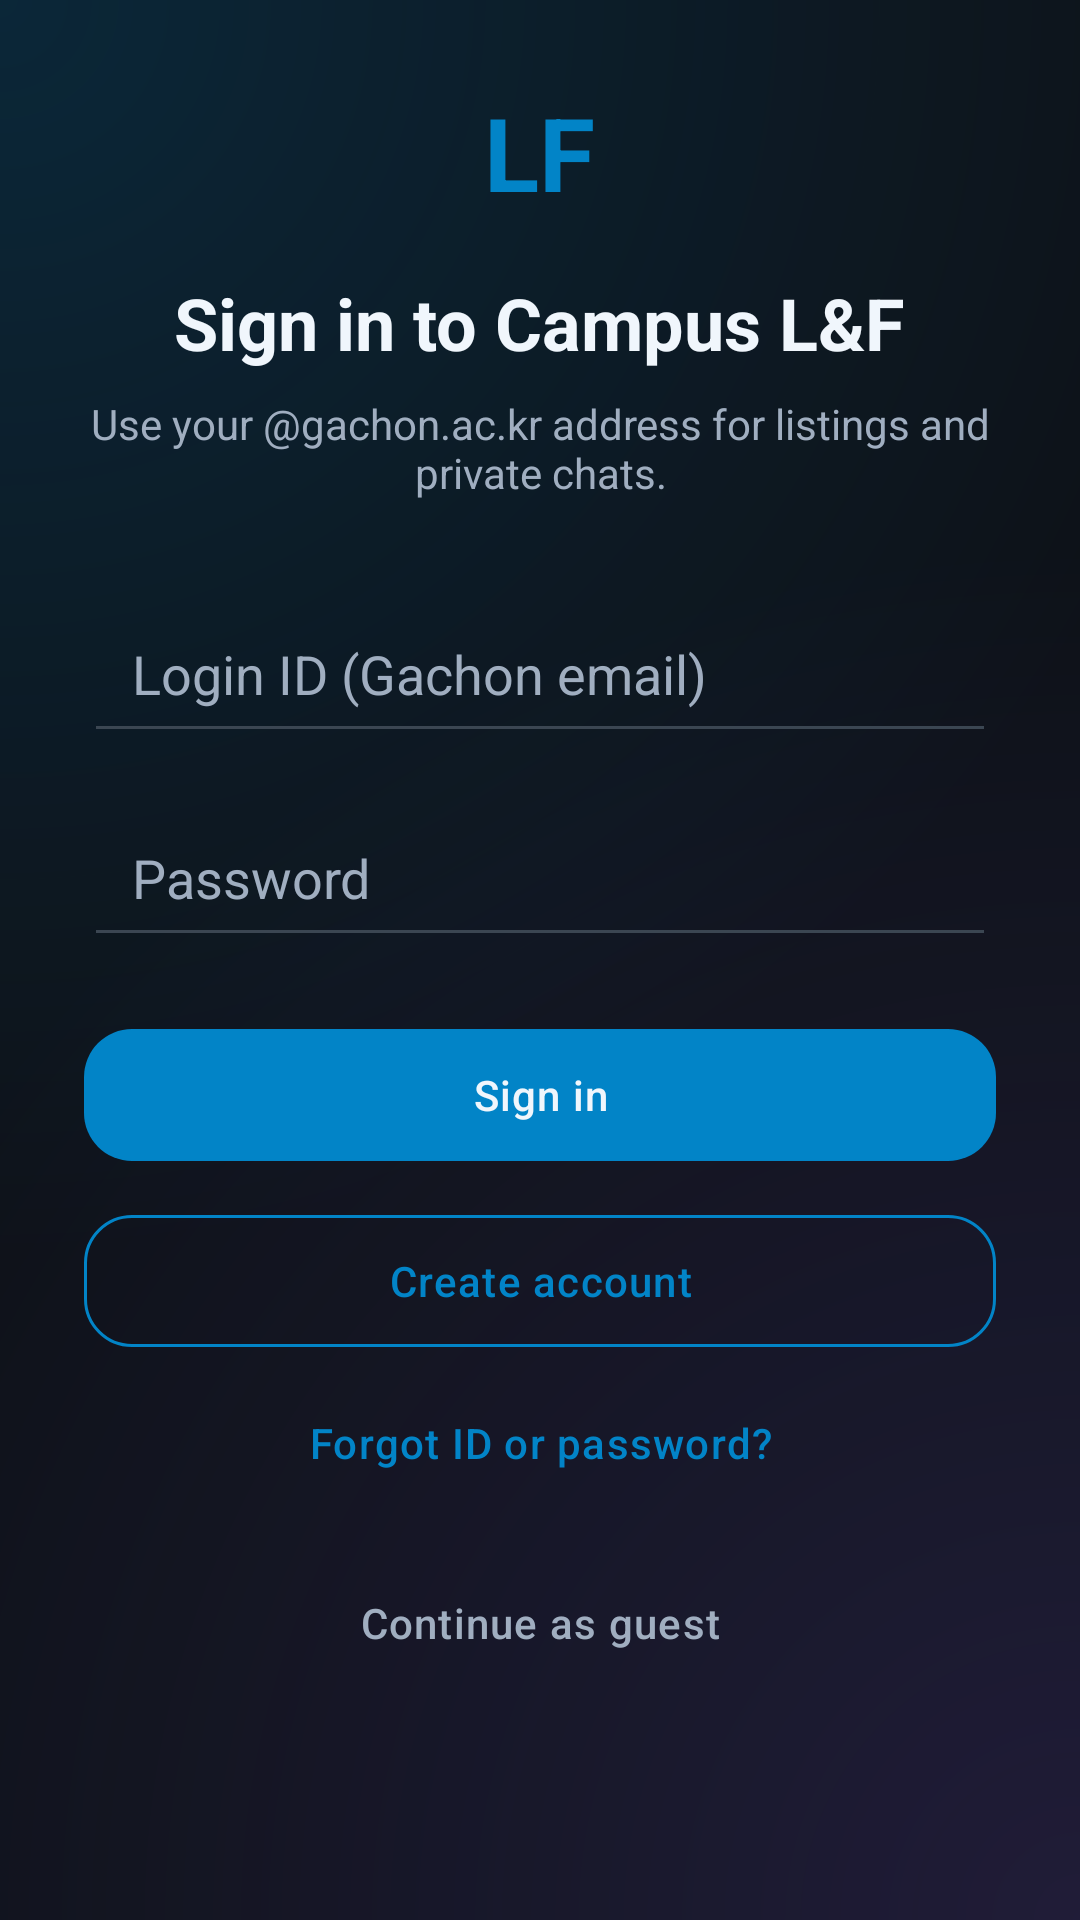

Reconstruct the res/layout file that produces this screen, plus the resources it refers to.
<!-- AndroidManifest.xml: application theme Theme.LostFoundCampusApp -->
<!-- res/layout/activity_auth.xml -->
<?xml version="1.0" encoding="utf-8"?>
<ScrollView xmlns:android="http://schemas.android.com/apk/res/android"
    xmlns:app="http://schemas.android.com/apk/res-auto"
    android:id="@+id/auth_scroll"
    android:layout_width="match_parent"
    android:layout_height="match_parent"
    android:background="@drawable/bg_app_atmosphere"
    android:fillViewport="true">

    <LinearLayout
        android:layout_width="match_parent"
        android:layout_height="wrap_content"
        android:orientation="vertical"
        android:gravity="center_horizontal"
        android:padding="28dp"
        android:paddingTop="64dp">

        <TextView
            android:layout_width="wrap_content"
            android:layout_height="wrap_content"
            android:text="LF"
            android:textColor="@color/primary"
            android:textSize="34sp"
            android:textStyle="bold" />

        <TextView
            android:id="@+id/auth_title"
            android:layout_width="wrap_content"
            android:layout_height="wrap_content"
            android:layout_marginTop="18dp"
            android:text="Sign in to Campus L&amp;F"
            android:textColor="@color/text_primary"
            android:textSize="24sp"
            android:textStyle="bold" />

        <TextView
            android:id="@+id/auth_description"
            android:layout_width="match_parent"
            android:layout_height="wrap_content"
            android:layout_marginTop="8dp"
            android:gravity="center"
            android:text="Use your @gachon.ac.kr address for listings and private chats."
            android:textColor="@color/text_secondary"
            android:textSize="14sp" />

        <EditText
            android:id="@+id/auth_email"
            android:layout_width="match_parent"
            android:layout_height="56dp"
            android:layout_marginTop="28dp"
            android:hint="Login ID (Gachon email)"
            android:inputType="textEmailAddress"
            android:textColor="@color/text_primary"
            android:textColorHint="@color/text_secondary"
            android:paddingHorizontal="16dp"
            android:backgroundTint="@color/outline_bright" />

        <EditText
            android:id="@+id/auth_password"
            android:layout_width="match_parent"
            android:layout_height="56dp"
            android:layout_marginTop="12dp"
            android:hint="Password"
            android:inputType="textPassword"
            android:textColor="@color/text_primary"
            android:textColorHint="@color/text_secondary"
            android:paddingHorizontal="16dp"
            android:backgroundTint="@color/outline_bright" />

        <com.google.android.material.button.MaterialButton
            android:id="@+id/button_sign_in"
            android:layout_width="match_parent"
            android:layout_height="52dp"
            android:layout_marginTop="20dp"
            android:text="Sign in"
            android:textAllCaps="false"
            android:textColor="@color/onPrimary"
            app:backgroundTint="@color/primary"
            app:cornerRadius="16dp" />

        <com.google.android.material.button.MaterialButton
            android:id="@+id/button_create_account"
            style="@style/Widget.Material3.Button.OutlinedButton"
            android:layout_width="match_parent"
            android:layout_height="52dp"
            android:layout_marginTop="10dp"
            android:text="Create account"
            android:textAllCaps="false"
            android:textColor="@color/primary"
            app:cornerRadius="16dp"
            app:strokeColor="@color/primary" />

        <com.google.android.material.button.MaterialButton
            android:id="@+id/button_forgot_password"
            style="@style/Widget.Material3.Button.TextButton"
            android:layout_width="match_parent"
            android:layout_height="48dp"
            android:layout_marginTop="4dp"
            android:text="Forgot ID or password?"
            android:textAllCaps="false"
            android:textColor="@color/primary" />

        <com.google.android.material.button.MaterialButton
            android:id="@+id/button_guest"
            style="@style/Widget.Material3.Button.TextButton"
            android:layout_width="match_parent"
            android:layout_height="52dp"
            android:layout_marginTop="10dp"
            android:text="Continue as guest"
            android:textAllCaps="false"
            android:textColor="@color/text_secondary" />

        <TextView
            android:id="@+id/auth_status"
            android:layout_width="match_parent"
            android:layout_height="wrap_content"
            android:layout_marginTop="14dp"
            android:gravity="center"
            android:textColor="@color/error"
            android:visibility="gone"
            android:textSize="13sp" />
    </LinearLayout>
</ScrollView>
<!-- resources referenced by this layout -->
<resources>
  <color name="error">#F43F5E</color>
  <color name="onPrimary">#F0F6FC</color>
  <color name="outline_bright">#3B4652</color>
  <color name="primary">#0284C7</color>
  <color name="text_primary">#F0F6FC</color>
  <color name="text_secondary">#A0AEC0</color>
  <!-- drawable bg_app_atmosphere (drawable) -->
  <?xml version="1.0" encoding="utf-8"?>
  <layer-list xmlns:android="http://schemas.android.com/apk/res/android">
      <item>
          <shape android:shape="rectangle">
              <solid android:color="@color/background" />
          </shape>
      </item>
      <item>
          <shape android:shape="rectangle">
              <gradient
                  android:type="radial"
                  android:centerX="0%"
                  android:centerY="0%"
                  android:gradientRadius="420dp"
                  android:startColor="#300284C7"
                  android:endColor="#000284C7" />
          </shape>
      </item>
      <item>
          <shape android:shape="rectangle">
              <gradient
                  android:type="radial"
                  android:centerX="100%"
                  android:centerY="100%"
                  android:gradientRadius="460dp"
                  android:startColor="#258B5CF6"
                  android:endColor="#008B5CF6" />
          </shape>
      </item>
  </layer-list>
  <color name="background">#0D1117</color>
  <color name="primaryContainer">#12304A</color>
  <color name="onPrimaryContainer">#7DD3FC</color>
  <color name="secondary">#8B5CF6</color>
  <color name="onSecondary">#FFFFFF</color>
  <color name="secondaryContainer">#30205C</color>
  <color name="onSecondaryContainer">#E9D5FF</color>
  <color name="surface">#161B22</color>
  <color name="onSurface">#F0F6FC</color>
  <color name="surfaceVariant">#1E2630</color>
  <color name="onSurfaceVariant">#A0AEC0</color>
  <color name="outline">#30363D</color>
  <style name="Widget.App.CardView" parent="Widget.Material3.CardView.Elevated">
          <item name="cardCornerRadius">20dp</item>
          <item name="cardElevation">0dp</item>
          <item name="cardBackgroundColor">@color/card_color</item>
          <item name="strokeColor">@color/card_stroke</item>
          <item name="strokeWidth">1dp</item>
      </style>
  <style name="Widget.App.Button" parent="Widget.Material3.Button">
          <item name="cornerRadius">14dp</item>
          <item name="android:letterSpacing">0.03</item>
      </style>
  <style name="Widget.App.TextInputLayout" parent="Widget.Material3.TextInputLayout.OutlinedBox">
          <item name="boxCornerRadiusTopStart">16dp</item>
          <item name="boxCornerRadiusTopEnd">16dp</item>
          <item name="boxCornerRadiusBottomStart">16dp</item>
          <item name="boxCornerRadiusBottomEnd">16dp</item>
          <item name="boxStrokeColor">@color/outline_bright</item>
          <item name="hintTextColor">@color/primary</item>
          <item name="android:textColorHint">@color/text_secondary</item>
      </style>
  <color name="card_color">#161B22</color>
  <color name="card_stroke">#30363D</color>
</resources>
